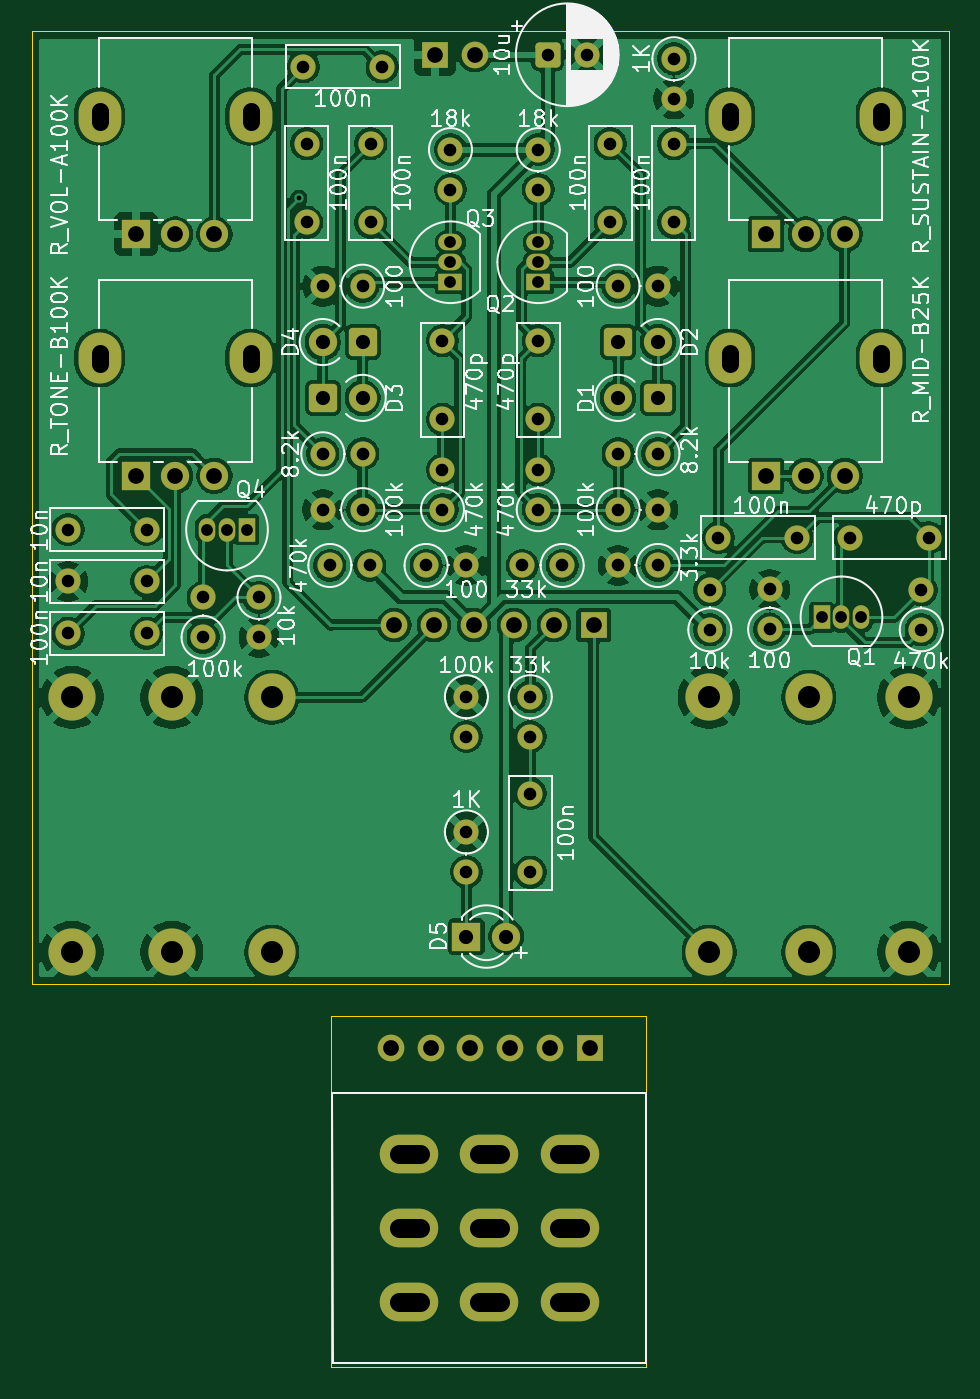
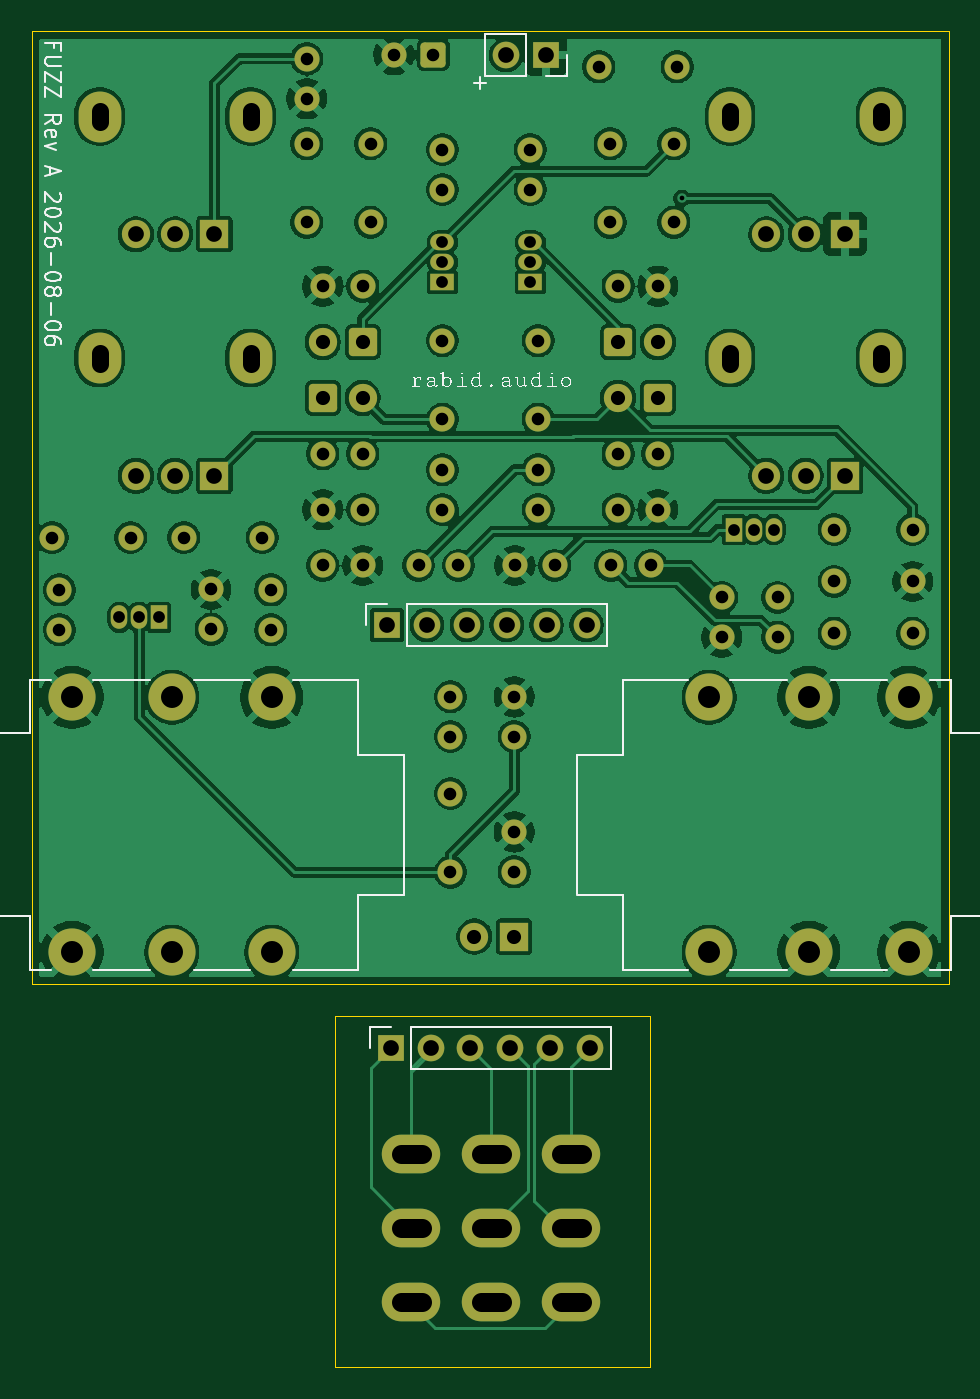
Circuit board: 11 layer files. Board 58.4 x 85.1 mm.
- bottom_copper: dynafuzz-B_Cu.gbr (200540 bytes)
- bottom_mask: dynafuzz-B_Mask.gbr (6638 bytes)
- paste: dynafuzz-B_Paste.gbr (451 bytes)
- bottom_silk: dynafuzz-B_Silkscreen.gbr (136728 bytes)
- outline: dynafuzz-Edge_Cuts.gbr (738 bytes)
- top_copper: dynafuzz-F_Cu.gbr (200237 bytes)
- top_mask: dynafuzz-F_Mask.gbr (6638 bytes)
- paste: dynafuzz-F_Paste.gbr (451 bytes)
- top_silk: dynafuzz-F_Silkscreen.gbr (121772 bytes)
- drill: dynafuzz-NPTH.drl (269 bytes)
- drill: dynafuzz-PTH.drl (3704 bytes)

=== bottom_copper: dynafuzz-B_Cu.gbr (200540 bytes, source omitted) ===
=== bottom_mask: dynafuzz-B_Mask.gbr (6638 bytes, source omitted) ===
=== paste: dynafuzz-B_Paste.gbr ===
%TF.GenerationSoftware,KiCad,Pcbnew,9.0.4*%
%TF.CreationDate,2026-08-06T07:55:32-04:00*%
%TF.ProjectId,dynafuzz,64796e61-6675-47a7-9a2e-6b696361645f,rev?*%
%TF.SameCoordinates,Original*%
%TF.FileFunction,Paste,Bot*%
%TF.FilePolarity,Positive*%
%FSLAX46Y46*%
G04 Gerber Fmt 4.6, Leading zero omitted, Abs format (unit mm)*
G04 Created by KiCad (PCBNEW 9.0.4) date 2026-08-06 07:55:32*
%MOMM*%
%LPD*%
G01*
G04 APERTURE LIST*
G04 APERTURE END LIST*
M02*

=== bottom_silk: dynafuzz-B_Silkscreen.gbr (136728 bytes, source omitted) ===
=== outline: dynafuzz-Edge_Cuts.gbr ===
%TF.GenerationSoftware,KiCad,Pcbnew,9.0.4*%
%TF.CreationDate,2026-08-06T07:55:32-04:00*%
%TF.ProjectId,dynafuzz,64796e61-6675-47a7-9a2e-6b696361645f,rev?*%
%TF.SameCoordinates,Original*%
%TF.FileFunction,Profile,NP*%
%FSLAX46Y46*%
G04 Gerber Fmt 4.6, Leading zero omitted, Abs format (unit mm)*
G04 Created by KiCad (PCBNEW 9.0.4) date 2026-08-06 07:55:32*
%MOMM*%
%LPD*%
G01*
G04 APERTURE LIST*
%TA.AperFunction,Profile*%
%ADD10C,0.050000*%
%TD*%
G04 APERTURE END LIST*
D10*
X130810000Y-51054000D02*
X189230000Y-51054000D01*
X189230000Y-111760000D01*
X130810000Y-111760000D01*
X130810000Y-51054000D01*
X149860000Y-113792000D02*
X169926000Y-113792000D01*
X169926000Y-136144000D01*
X149860000Y-136144000D01*
X149860000Y-113792000D01*
M02*

=== top_copper: dynafuzz-F_Cu.gbr (200237 bytes, source omitted) ===
=== top_mask: dynafuzz-F_Mask.gbr (6638 bytes, source omitted) ===
=== paste: dynafuzz-F_Paste.gbr ===
%TF.GenerationSoftware,KiCad,Pcbnew,9.0.4*%
%TF.CreationDate,2026-08-06T07:55:32-04:00*%
%TF.ProjectId,dynafuzz,64796e61-6675-47a7-9a2e-6b696361645f,rev?*%
%TF.SameCoordinates,Original*%
%TF.FileFunction,Paste,Top*%
%TF.FilePolarity,Positive*%
%FSLAX46Y46*%
G04 Gerber Fmt 4.6, Leading zero omitted, Abs format (unit mm)*
G04 Created by KiCad (PCBNEW 9.0.4) date 2026-08-06 07:55:32*
%MOMM*%
%LPD*%
G01*
G04 APERTURE LIST*
G04 APERTURE END LIST*
M02*

=== top_silk: dynafuzz-F_Silkscreen.gbr (121772 bytes, source omitted) ===
=== drill: dynafuzz-NPTH.drl ===
M48
; DRILL file {KiCad 9.0.4} date 2026-08-06T07:55:36-0400
; FORMAT={-:-/ absolute / metric / decimal}
; #@! TF.CreationDate,2026-08-06T07:55:36-04:00
; #@! TF.GenerationSoftware,Kicad,Pcbnew,9.0.4
; #@! TF.FileFunction,NonPlated,1,2,NPTH
FMAT,2
METRIC
%
G90
G05
M30

=== drill: dynafuzz-PTH.drl ===
M48
; DRILL file {KiCad 9.0.4} date 2026-08-06T07:55:36-0400
; FORMAT={-:-/ absolute / metric / decimal}
; #@! TF.CreationDate,2026-08-06T07:55:36-04:00
; #@! TF.GenerationSoftware,Kicad,Pcbnew,9.0.4
; #@! TF.FileFunction,Plated,1,2,PTH
FMAT,2
METRIC
; #@! TA.AperFunction,Plated,PTH,ViaDrill
T1C0.300
; #@! TA.AperFunction,Plated,PTH,ComponentDrill
T2C0.750
; #@! TA.AperFunction,Plated,PTH,ComponentDrill
T3C0.800
; #@! TA.AperFunction,Plated,PTH,ComponentDrill
T4C0.900
; #@! TA.AperFunction,Plated,PTH,ComponentDrill
T5C1.000
; #@! TA.AperFunction,Plated,PTH,ComponentDrill
T6C1.100
; #@! TA.AperFunction,Plated,PTH,ComponentDrill
T7C1.230
; #@! TA.AperFunction,Plated,PTH,ComponentDrill
T8C1.400
%
G90
G05
T1
X147.828Y-61.722
T2
X141.986Y-82.804
X143.256Y-82.804
X144.526Y-82.804
X157.48Y-64.516
X157.48Y-65.786
X157.48Y-67.056
X163.068Y-64.516
X163.068Y-65.786
X163.068Y-67.056
X181.102Y-88.392
X182.372Y-88.392
X183.642Y-88.392
T3
X133.136Y-82.804
X133.136Y-86.106
X133.136Y-89.408
X138.136Y-82.804
X138.136Y-86.106
X138.136Y-89.408
X141.732Y-87.122
X141.732Y-89.662
X145.288Y-87.122
X145.288Y-89.662
X148.122Y-53.34
X148.336Y-58.246
X148.336Y-63.246
X149.352Y-67.31
X149.352Y-77.978
X149.352Y-81.534
X149.802Y-85.09
X151.892Y-67.31
X151.892Y-77.978
X151.892Y-81.534
X152.342Y-85.09
X152.4Y-58.246
X152.4Y-63.246
X153.122Y-53.34
X155.927Y-85.09
X156.972Y-70.779
X156.972Y-75.779
X156.972Y-78.994
X156.972Y-81.534
X157.48Y-58.616
X157.48Y-61.156
X158.467Y-85.09
X158.496Y-93.443
X158.496Y-95.983
X158.496Y-102.05
X158.496Y-104.59
X162.052Y-85.09
X162.56Y-93.443
X162.56Y-95.983
X162.56Y-99.608
X162.56Y-104.608
X163.068Y-58.616
X163.068Y-61.156
X163.068Y-70.779
X163.068Y-75.779
X163.068Y-78.994
X163.068Y-81.534
X163.664Y-52.578
X164.592Y-85.09
X166.164Y-52.578
X167.64Y-58.246
X167.64Y-63.246
X168.148Y-67.31
X168.148Y-77.978
X168.148Y-81.534
X168.148Y-85.09
X170.688Y-67.31
X170.688Y-77.978
X170.688Y-81.534
X170.688Y-85.09
X171.704Y-52.832
X171.704Y-55.372
X171.704Y-58.246
X171.704Y-63.246
X173.99Y-86.643
X173.99Y-89.183
X174.538Y-83.312
X177.8Y-86.614
X177.8Y-89.154
X179.538Y-83.312
X182.92Y-83.312
X187.452Y-86.643
X187.452Y-89.183
X187.92Y-83.312
T4
X149.352Y-70.866
X149.352Y-74.422
X151.892Y-70.866
X151.892Y-74.422
X158.496Y-108.712
X161.036Y-108.712
X168.148Y-70.866
X168.148Y-74.422
X170.688Y-70.866
X170.688Y-74.422
T5
X137.454Y-64.008
X137.454Y-79.385
X139.954Y-64.008
X139.954Y-79.385
X142.454Y-64.008
X142.454Y-79.385
X153.67Y-115.824
X153.899Y-88.875
X156.21Y-115.824
X156.439Y-88.875
X156.484Y-52.603
X158.75Y-115.824
X158.979Y-88.875
X159.024Y-52.603
X161.29Y-115.824
X161.519Y-88.875
X163.83Y-115.824
X164.059Y-88.875
X166.37Y-115.824
X166.599Y-88.875
X177.586Y-64.008
X177.586Y-79.382
X180.086Y-64.008
X180.086Y-79.382
X182.586Y-64.008
X182.586Y-79.382
T8
X133.398Y-93.485
X133.398Y-109.715
X139.748Y-93.485
X139.748Y-109.715
X146.097Y-93.485
X146.097Y-109.715
X173.942Y-93.485
X173.942Y-109.715
X180.292Y-93.485
X180.292Y-109.715
X186.642Y-93.485
X186.642Y-109.715
T6
X135.154Y-56.858G85X135.154Y-56.158
G05
X135.154Y-72.235G85X135.154Y-71.535
G05
X144.754Y-56.858G85X144.754Y-56.158
G05
X144.754Y-72.235G85X144.754Y-71.535
G05
X175.286Y-56.858G85X175.286Y-56.158
G05
X175.286Y-72.232G85X175.286Y-71.532
G05
X184.886Y-56.858G85X184.886Y-56.158
G05
X184.886Y-72.232G85X184.886Y-71.532
G05
T7
X154.196Y-122.554G85X155.526Y-122.554
G05
X154.196Y-127.254G85X155.526Y-127.254
G05
X154.196Y-131.954G85X155.526Y-131.954
G05
X159.296Y-122.554G85X160.626Y-122.554
G05
X159.296Y-127.254G85X160.626Y-127.254
G05
X159.296Y-131.954G85X160.626Y-131.954
G05
X164.396Y-122.554G85X165.726Y-122.554
G05
X164.396Y-127.254G85X165.726Y-127.254
G05
X164.396Y-131.954G85X165.726Y-131.954
G05
M30
